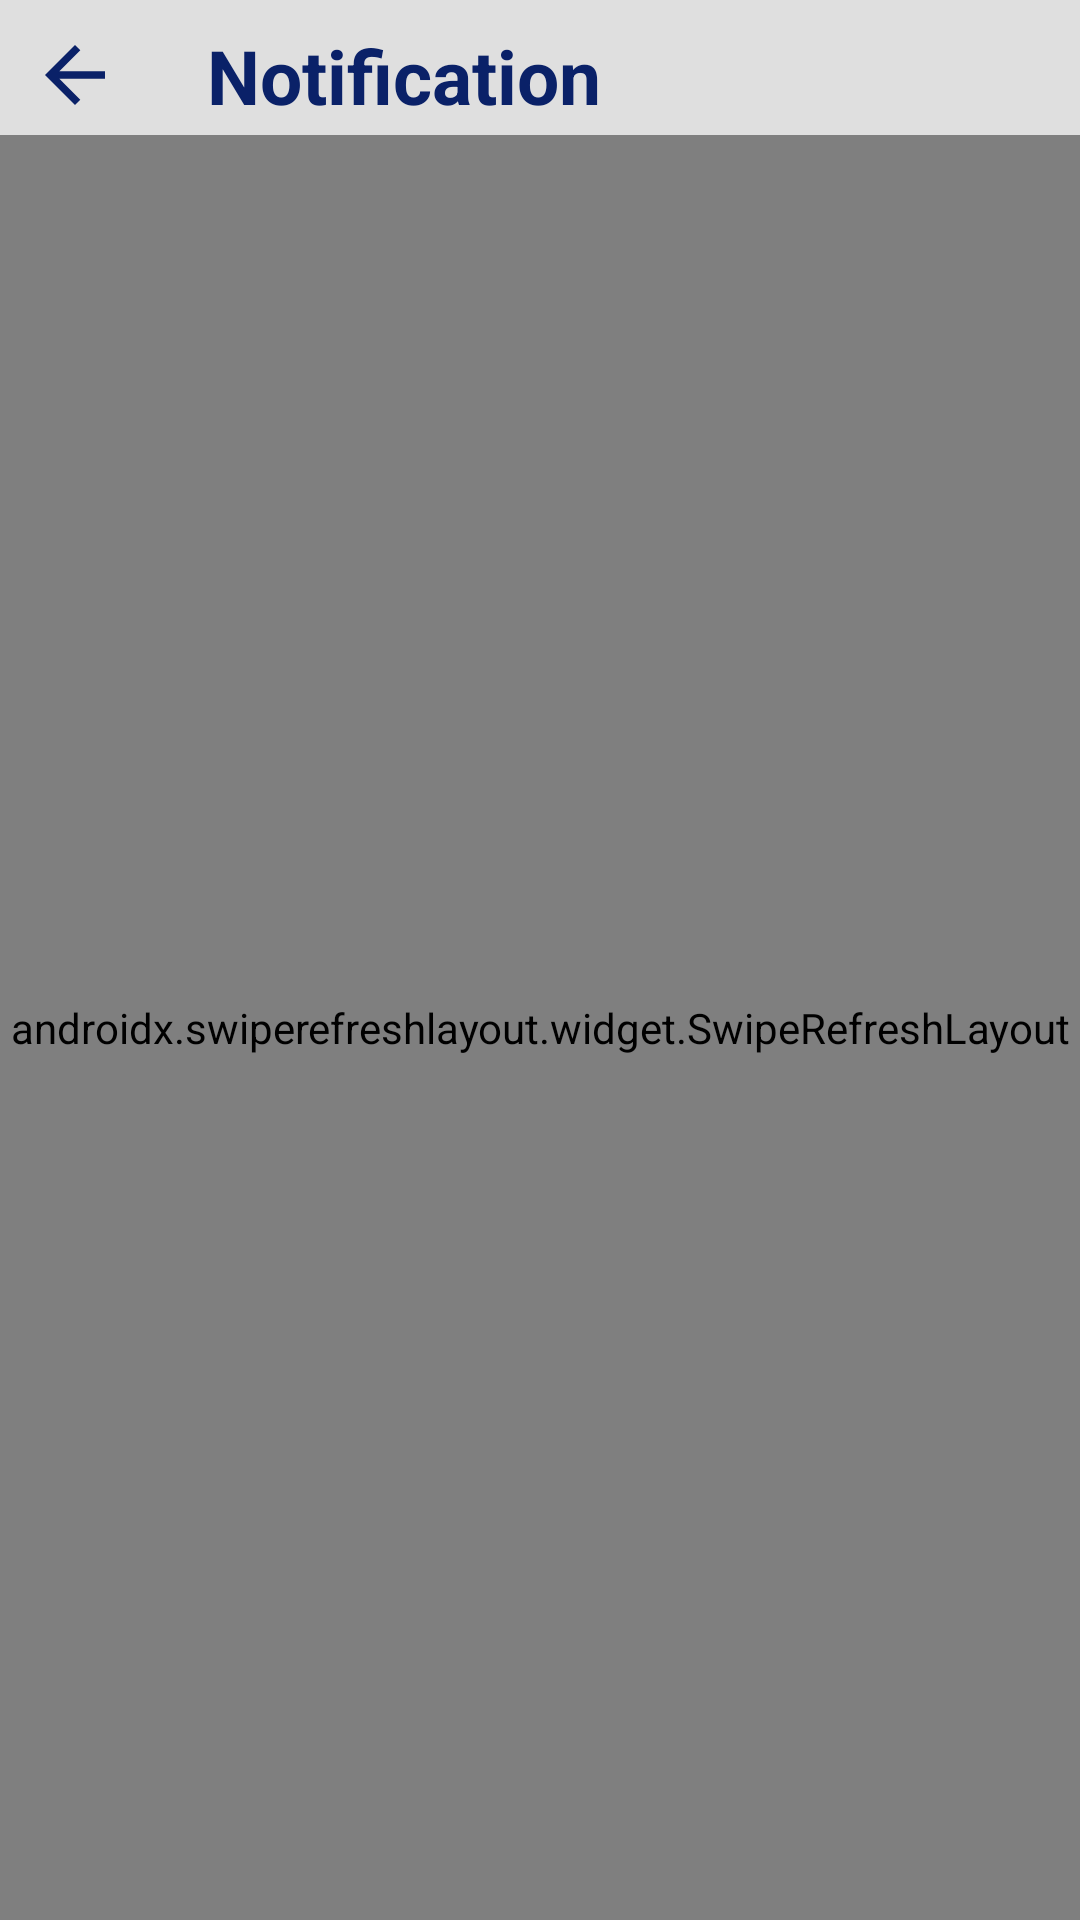

The Android layout XML behind this screen, and the referenced resources:
<!-- AndroidManifest.xml: application theme Theme.DoTogether -->
<!-- res/layout/fragment_notification.xml -->
<?xml version="1.0" encoding="utf-8"?>
<androidx.constraintlayout.widget.ConstraintLayout xmlns:android="http://schemas.android.com/apk/res/android"
    android:layout_width="match_parent"
    android:layout_height="match_parent"
    xmlns:app="http://schemas.android.com/apk/res-auto"
    xmlns:tools="http://schemas.android.com/tools"
    android:background="?colorOnTertiary"
    tools:context=".view.fragment.NotificationFragment">

    <androidx.constraintlayout.widget.ConstraintLayout
        android:id="@+id/activityErrorView"
        android:layout_width="250dp"
        android:layout_height="250dp"
        android:visibility="gone"
        app:layout_constraintBottom_toBottomOf="parent"
        app:layout_constraintEnd_toEndOf="parent"
        app:layout_constraintStart_toStartOf="parent"
        app:layout_constraintTop_toTopOf="parent">

        <include
            android:id="@+id/activityError"
            layout="@layout/activity_error" />
    </androidx.constraintlayout.widget.ConstraintLayout>

    <androidx.appcompat.widget.AppCompatImageButton
        android:id="@+id/back_btn"
        android:layout_width="40dp"
        android:layout_height="40dp"
        android:layout_margin="5dp"
        android:layout_marginStart="16dp"
        android:layout_marginTop="16dp"
        android:backgroundTint="@color/transparent"
        app:layout_constraintStart_toStartOf="parent"
        app:layout_constraintTop_toTopOf="parent"
        app:srcCompat="@drawable/ic_baseline_arrow_back_24" />

    <TextView
        android:id="@+id/title"
        android:layout_width="wrap_content"
        android:layout_height="wrap_content"
        android:layout_marginStart="24dp"
        android:text="@string/notification"
        android:textColor="?colorPrimary"
        android:textSize="25sp"
        android:textStyle="bold"
        app:layout_constraintBottom_toBottomOf="@+id/back_btn"
        app:layout_constraintStart_toEndOf="@+id/back_btn"
        app:layout_constraintTop_toTopOf="@+id/back_btn" />

    <androidx.swiperefreshlayout.widget.SwipeRefreshLayout
        android:id="@+id/swipe_lyt"
        android:layout_width="0dp"
        android:layout_height="0dp"
        app:swipeRefreshLayoutProgressSpinnerBackgroundColor="?colorTertiary"
        app:layout_constraintBottom_toBottomOf="parent"
        app:layout_constraintEnd_toEndOf="parent"
        app:layout_constraintBottom_toTopOf="@+id/next_progress_bar"
        app:layout_constraintStart_toStartOf="parent"
        app:layout_constraintTop_toBottomOf="@+id/back_btn" >

        <androidx.recyclerview.widget.RecyclerView
            android:id="@+id/notification_rv"
            android:layout_width="0dp"
            android:layout_height="0dp"
            app:layoutManager="androidx.recyclerview.widget.LinearLayoutManager"/>

    </androidx.swiperefreshlayout.widget.SwipeRefreshLayout>

    <ProgressBar
        android:id="@+id/next_progress_bar"
        android:visibility="gone"
        android:layout_width="wrap_content"
        android:layout_height="wrap_content"
        app:layout_constraintBottom_toBottomOf="parent"
        app:layout_constraintEnd_toEndOf="parent"
        app:layout_constraintStart_toStartOf="parent" />

</androidx.constraintlayout.widget.ConstraintLayout>
<!-- res/layout/activity_error.xml (included above) -->
<?xml version="1.0" encoding="utf-8"?>
<androidx.constraintlayout.widget.ConstraintLayout xmlns:android="http://schemas.android.com/apk/res/android"
    xmlns:app="http://schemas.android.com/apk/res-auto"
    android:layout_width="match_parent"
    android:layout_height="wrap_content">

    <androidx.constraintlayout.widget.ConstraintLayout
        android:layout_width="200dp"
        android:layout_height="200dp"
        android:orientation="vertical"
        app:layout_constraintBottom_toBottomOf="parent"
        app:layout_constraintEnd_toEndOf="parent"
        app:layout_constraintStart_toStartOf="parent"
        app:layout_constraintTop_toTopOf="parent">

        <ImageView
            android:id="@+id/imageView3"
            android:layout_width="wrap_content"
            android:layout_height="wrap_content"
            android:src="@drawable/login_image"
            app:layout_constraintBottom_toBottomOf="parent"
            app:layout_constraintEnd_toEndOf="parent"
            app:layout_constraintStart_toStartOf="parent"
            app:layout_constraintTop_toTopOf="parent" />

        <TextView
            android:layout_width="wrap_content"
            android:layout_height="wrap_content"
            android:layout_gravity="center"
            android:textAlignment="center"
            android:text="@string/error_message"
            android:textColor="?colorPrimary"
            android:textSize="17sp"
            app:layout_constraintBottom_toBottomOf="parent"
            app:layout_constraintEnd_toEndOf="@+id/imageView3"
            app:layout_constraintStart_toStartOf="parent" />
    </androidx.constraintlayout.widget.ConstraintLayout>
</androidx.constraintlayout.widget.ConstraintLayout>
<!-- resources referenced by this layout -->
<resources>
  <color name="transparent">#000A2168</color>
  <!-- drawable ic_baseline_arrow_back_24 (drawable) -->
  <vector android:autoMirrored="true" android:height="30dp"
      android:tint="?colorPrimary" android:viewportHeight="24"
      android:viewportWidth="24" android:width="30dp" xmlns:android="http://schemas.android.com/apk/res/android">
      <path android:fillColor="@android:color/white" android:pathData="M20,11H7.83l5.59,-5.59L12,4l-8,8 8,8 1.41,-1.41L7.83,13H20v-2z"/>
  </vector>
  <!-- drawable login_image: png bitmap (drawable, 11227 bytes) -->
  <string name="error_message">Nothing to Show</string>
  <string name="notification">Notification</string>
  <style name="Theme.DoTogether" parent="Theme.MaterialComponents.Light.NoActionBar">
          
          <item name="colorPrimary">@color/dark_blue</item>
          <item name="colorPrimaryVariant">@color/purple_700</item>
          <item name="colorOnPrimary">@color/white</item>
          
          <item name="colorSecondary">#1545DD</item>
          <item name="colorTertiary">@color/black</item>
          <item name="colorSecondaryVariant">@color/teal_700</item>
          <item name="colorOnSecondary">@color/white</item>
          <item name="colorOnTertiary">#DFDFDF</item>
          <item name="colorOnErrorContainer">#C1C1C1</item>
          <item name="editTextColor">#9ED1D1D1</item>
          
          <item name="android:statusBarColor">?attr/colorOnTertiary</item>
          
          <item name="windowActionBar">false</item>
          <item name="windowNoTitle">true</item>
      </style>
  <color name="dark_blue">#0A2168</color>
  <color name="purple_700">#FF3700B3</color>
  <color name="white">#FFFFFFFF</color>
  <color name="black">#FF000000</color>
  <color name="teal_700">#FF018786</color>
</resources>
